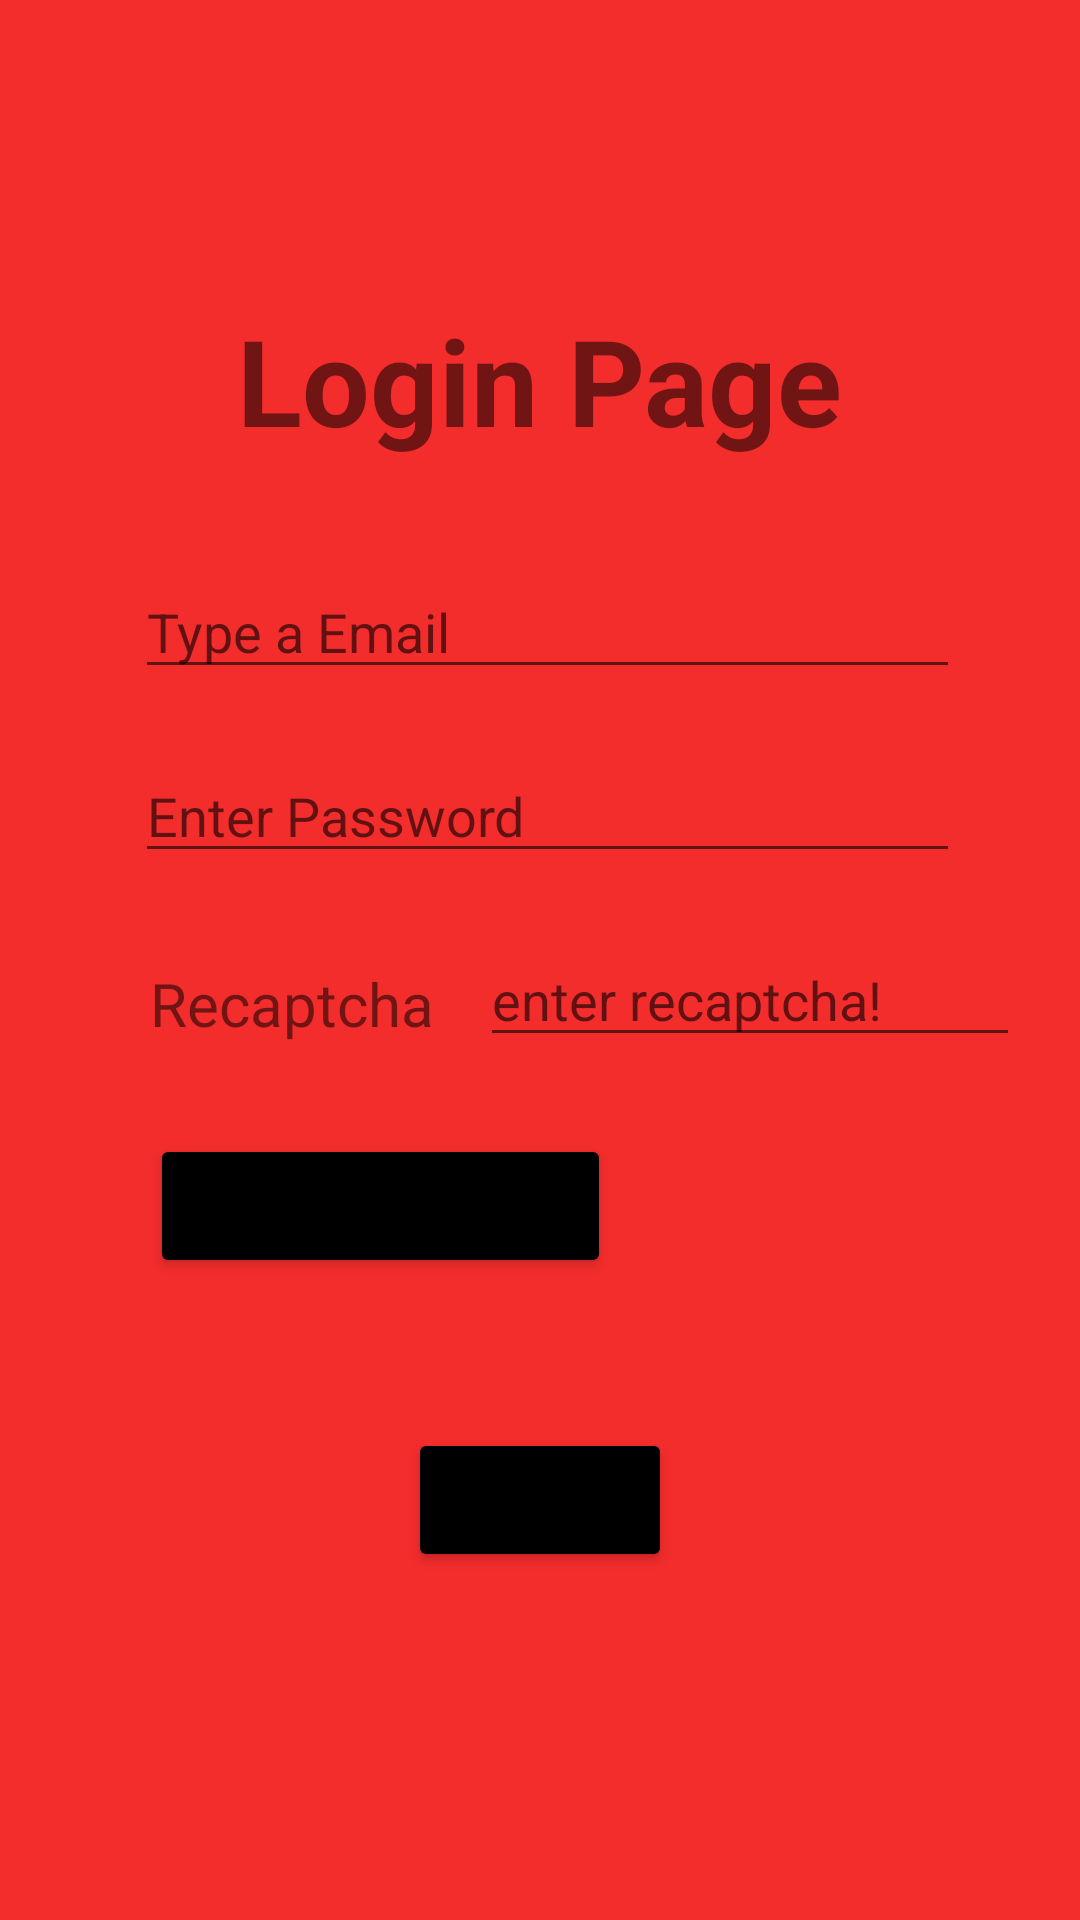

Reconstruct the res/layout file that produces this screen, plus the resources it refers to.
<!-- AndroidManifest.xml: application theme Theme.BloodBankDepartment -->
<!-- res/layout/activity_login.xml -->
<?xml version="1.0" encoding="utf-8"?>
<RelativeLayout xmlns:android="http://schemas.android.com/apk/res/android"
    xmlns:app="http://schemas.android.com/apk/res-auto"
    xmlns:tools="http://schemas.android.com/tools"
    android:background="#F32C2C"
    android:layout_width="match_parent"
    android:layout_height="match_parent"
    tools:context=".activites.LoginActivity">

    <TextView
        android:layout_width="wrap_content"
        android:layout_height="wrap_content"
        android:text="Login Page"
        android:textStyle="bold"
        android:textSize="40sp"
        android:id="@+id/textview1"
        android:layout_marginTop="100dp"
        android:layout_centerHorizontal="true"
        tools:ignore="HardcodedText" />

    <EditText
        android:layout_width="match_parent"
        android:layout_height="wrap_content"
        android:id="@+id/Login_edittext1"
        android:layout_below="@id/textview1"
        android:layout_marginTop="35sp"
        android:layout_marginStart="45dp"
        android:layout_marginEnd="40dp"
        android:hint="Type a Email"
        tools:ignore="HardcodedText"
        android:importantForAutofill="no"
        android:inputType="text"
        android:layout_marginLeft="45dp"
        android:layout_marginRight="40dp" />
    <EditText
        android:layout_width="match_parent"
        android:layout_height="wrap_content"
        android:id="@+id/Login_edittext2"
        android:layout_marginTop="20sp"
        android:layout_marginStart="45dp"
        android:layout_marginEnd="40dp"
        android:layout_below="@id/Login_edittext1"
        android:hint="Enter Password"
        tools:ignore="HardcodedText"
        android:importantForAutofill="no"
        android:inputType="text"
        android:layout_marginLeft="45dp"
        android:layout_marginRight="40dp" />

    <TextView
        android:layout_width="wrap_content"
        android:layout_height="wrap_content"
        android:text="Recaptcha"
        android:id="@+id/recaptcha"
        android:layout_below="@id/Login_edittext2"
        android:layout_marginTop="30dp"
        android:layout_marginStart="50dp"
        android:textSize="20sp"
        tools:ignore="HardcodedText"
        android:layout_marginLeft="50dp" />
    <EditText
        android:layout_width="180dp"
        android:layout_height="wrap_content"
        android:hint="enter recaptcha!"
        android:id="@+id/edittext_recaptcha"
        tools:ignore="HardcodedText,LabelFor"
        android:layout_below="@id/Login_edittext2"
        android:layout_marginTop="20dp"
        android:layout_alignParentEnd="true"
        android:layout_marginEnd="20sp"
        android:autofillHints="no"
        android:inputType="text"
        android:layout_alignParentRight="true"
        android:layout_marginRight="20sp" />

    <Button
        android:layout_width="wrap_content"
        android:layout_height="wrap_content"
        android:text="Login"
        android:id="@+id/login_button"
        tools:ignore="HardcodedText"
        android:layout_below="@id/forget_password"
        android:backgroundTint="@color/black"
        android:layout_marginTop="50dp"
        android:layout_centerHorizontal="true"/>

    <ProgressBar
        android:layout_width="wrap_content"
        android:layout_height="wrap_content"
        android:layout_below="@id/forget_password"
        android:backgroundTint="@color/black"
        android:layout_marginTop="50dp"
        android:id="@+id/progressbar_signIn"
        android:visibility="invisible"
        android:layout_centerHorizontal="true"/>

    <Button
        android:layout_width="wrap_content"
        android:layout_height="wrap_content"
        android:text="Forget Password"
        android:id="@+id/forget_password"
        tools:ignore="HardcodedText"
        android:layout_marginStart="50dp"
        android:layout_below="@id/recaptcha"
        android:backgroundTint="@color/black"
        android:layout_marginTop="30dp" />



</RelativeLayout>
<!-- resources referenced by this layout -->
<resources>
  <color name="black">#FF000000</color>
  <style name="Theme.BloodBankDepartment" parent="Theme.MaterialComponents.Light.NoActionBar">
          
          <item name="colorPrimary">@color/purple_500</item>
          <item name="colorPrimaryVariant">@color/purple_700</item>
          <item name="colorOnPrimary">@color/white</item>
          
          <item name="colorSecondary">@color/teal_200</item>
          <item name="colorSecondaryVariant">@color/teal_700</item>
          <item name="colorOnSecondary">@color/black</item>
          
          <item name="android:statusBarColor" tools:targetApi="l">?attr/colorPrimaryVariant</item>
          
      </style>
  <color name="purple_500">#FF6200EE</color>
  <color name="purple_700">#FF3700B3</color>
  <color name="white">#FFFFFFFF</color>
  <color name="teal_200">#FF03DAC5</color>
  <color name="teal_700">#FF018786</color>
</resources>
